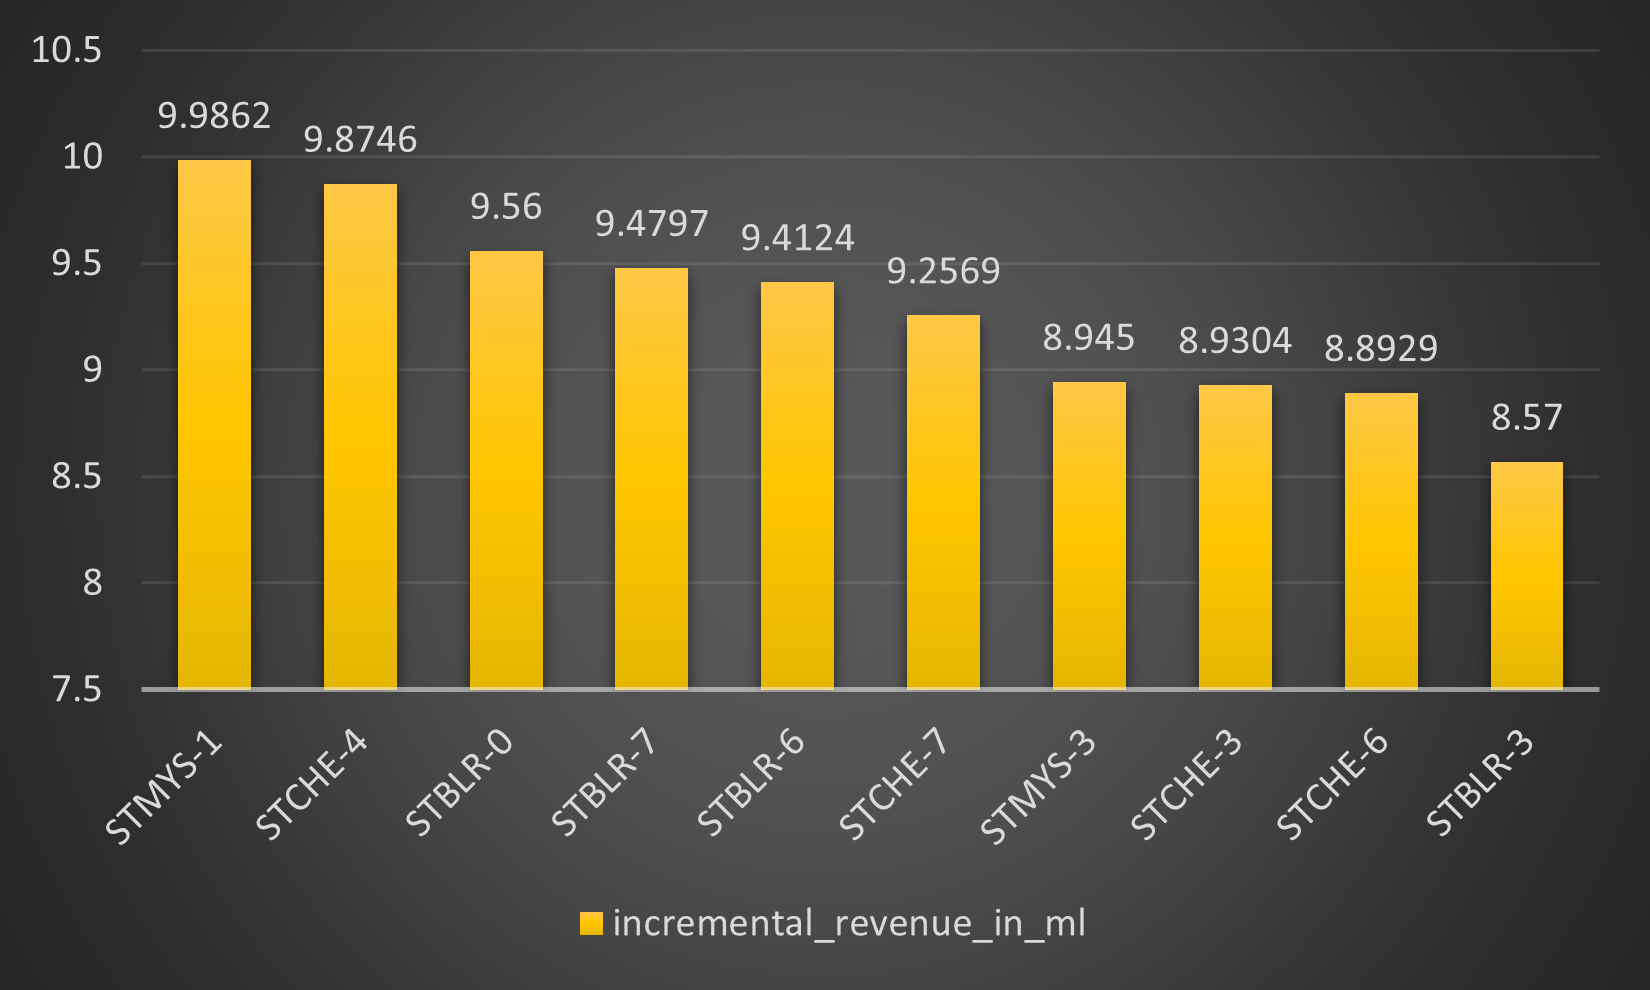

Data behind this chart, as committed beside it:
store_id, city, incremental_revenue_in_ml
STMYS-1, Mysuru, 9.986
STCHE-4, Chennai, 9.875
STBLR-0, Bengaluru, 9.56
STBLR-7, Bengaluru, 9.48
STBLR-6, Bengaluru, 9.412
STCHE-7, Chennai, 9.257
STMYS-3, Mysuru, 8.945
STCHE-3, Chennai, 8.93
STCHE-6, Chennai, 8.893
STBLR-3, Bengaluru, 8.57
